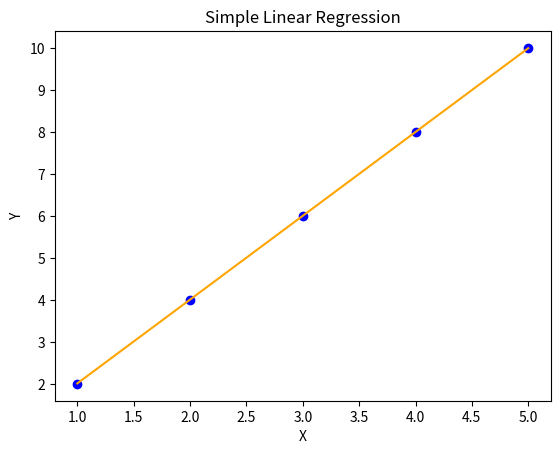

Write the Python code that produced this figure.
import numpy as np
import matplotlib.pyplot as plt

# Sample data (YearsExperience vs Salary-like data)
X = np.array([1, 2, 3, 4, 5], dtype=float)
Y = np.array([2, 4, 6, 8, 10], dtype=float)

# Initialize parameters
m = 0   # slope
b = 0   # intercept
lr = 0.01   # learning rate
epochs = 1000   # iterations

n = len(X)

# Gradient Descent
for _ in range(epochs):
    Y_pred = m*X + b
    # Gradients
    dm = (-2/n) * sum(X * (Y - Y_pred))
    db = (-2/n) * sum(Y - Y_pred)
    # Update
    m -= lr * dm
    b -= lr * db

print(f"Trained slope (m): {m:.2f}")
print(f"Trained intercept (b): {b:.2f}")

# Predictions
Y_pred = m*X + b

# Plot
plt.scatter(X, Y, color='blue')
plt.plot(X, Y_pred, color='orange')
plt.xlabel("X")
plt.ylabel("Y")
plt.title("Simple Linear Regression")
plt.show()
